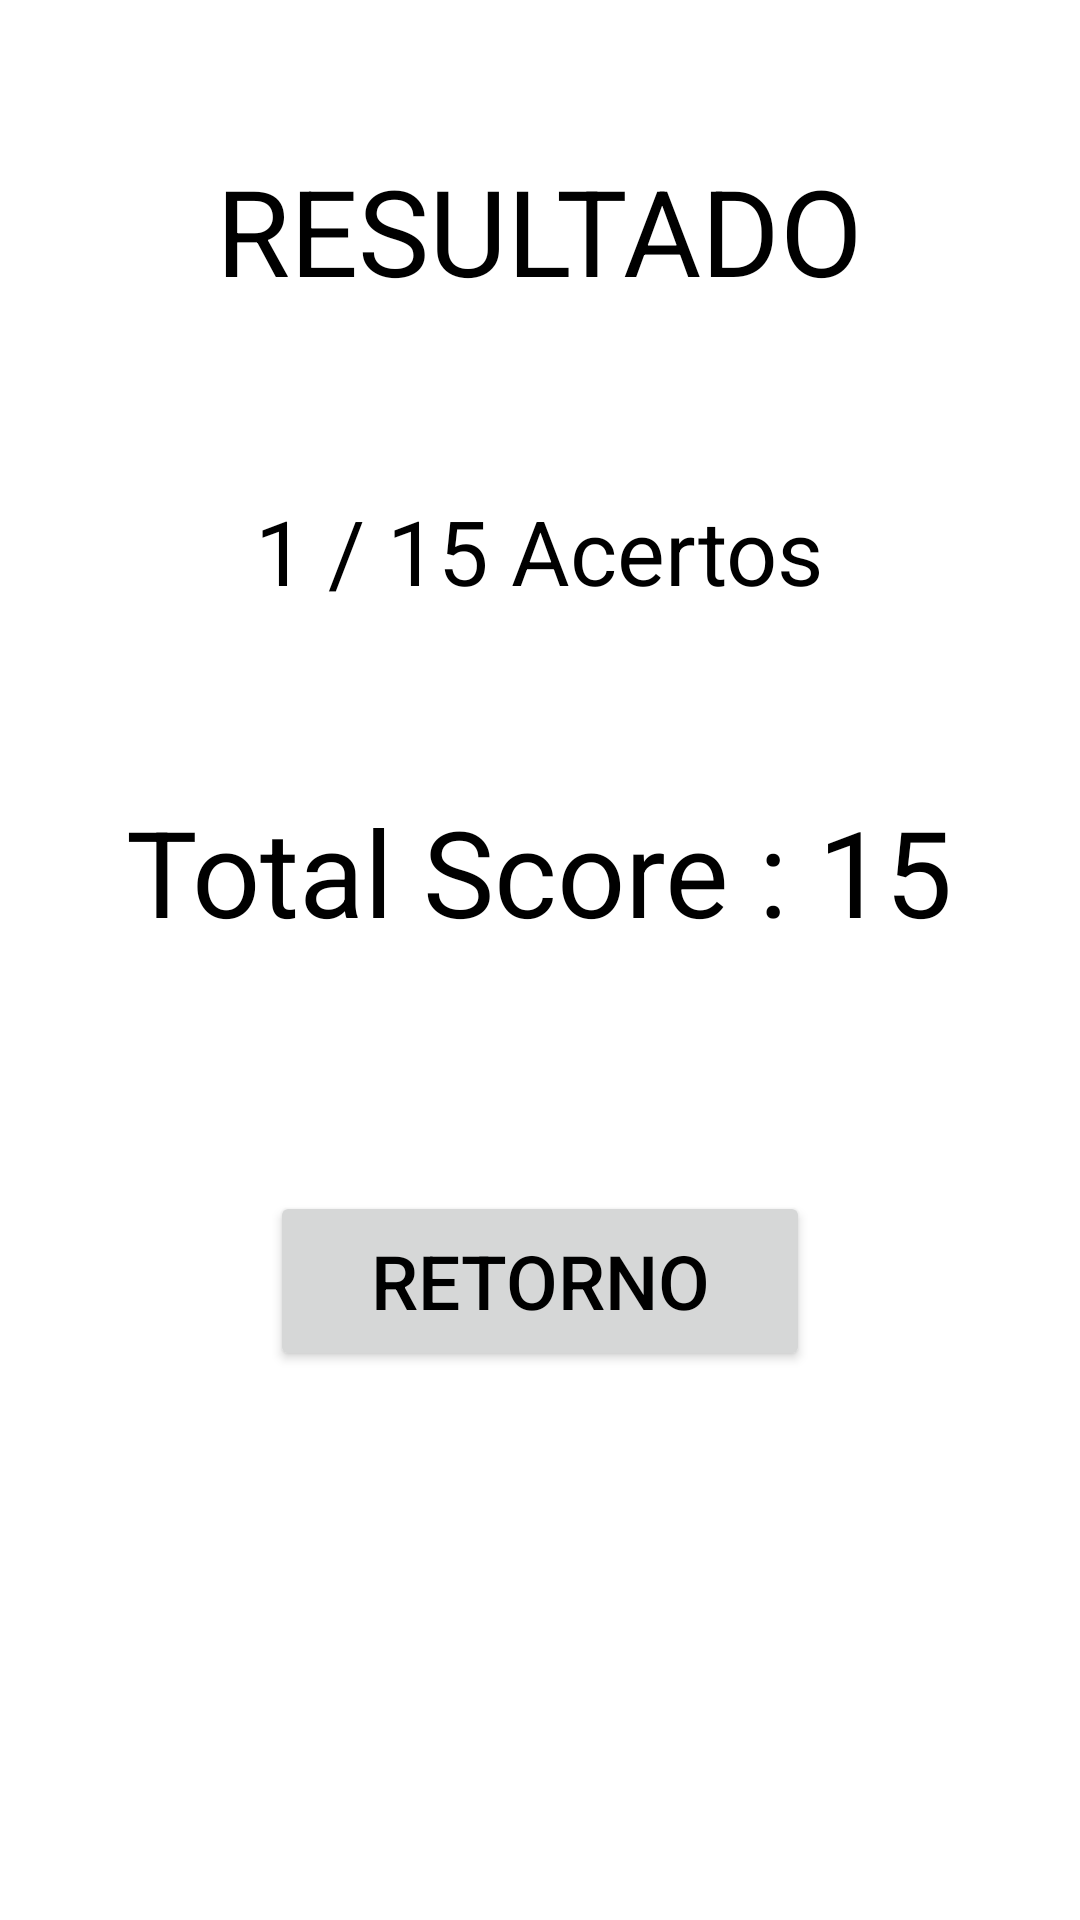

Layout XML and referenced resources for this Android screen:
<!-- AndroidManifest.xml: application theme Theme.Librasliquiz -->
<!-- res/layout/activity_result.xml -->
<?xml version="1.0" encoding="utf-8"?>
<LinearLayout xmlns:android="http://schemas.android.com/apk/res/android"
    xmlns:app="http://schemas.android.com/apk/res-auto"
    xmlns:tools="http://schemas.android.com/tools"
    android:layout_width="match_parent"
    android:layout_height="match_parent"
    tools:context=".ResultActivity"
    android:orientation="vertical"
    android:gravity="center_horizontal"
    android:background="#FFFFFF">

    <TextView
        android:layout_width="wrap_content"
        android:layout_height="wrap_content"
        android:textColor="#000000"
        android:text="RESULTADO"
        android:textSize="40sp"
        android:layout_marginTop="50dp"/>

    <TextView
        android:id="@+id/resultLabel"
        android:layout_width="wrap_content"
        android:layout_height="wrap_content"
        android:textColor="#000000"
        android:text="1 / 15 Acertos"
        android:textSize="30sp"
        android:layout_marginTop="60dp"/>

    <TextView
        android:id="@+id/totalScoreLabel"
        android:layout_width="wrap_content"
        android:layout_height="wrap_content"
        android:textColor="#000000"
        android:text="Total Score : 15"
        android:textSize="40sp"
        android:layout_marginTop="60dp"/>

    <Button
        android:layout_width="180dp"
        android:layout_height="60dp"
        android:text="Retorno"
        android:textColor="#000000"
        android:textSize="25sp"
        android:layout_marginTop="80dp"
        android:onClick="returnTop"/>

</LinearLayout>
<!-- resources referenced by this layout -->
<resources>
  <style name="Theme.Librasliquiz" parent="Theme.MaterialComponents.DayNight.DarkActionBar">
          
          <item name="colorPrimary">@color/orange_200</item>
          <item name="colorPrimaryVariant">@color/orange_700</item>
          <item name="colorOnPrimary">@color/white</item>
          
          <item name="android:statusBarColor" tools:targetApi="l">?attr/colorPrimaryVariant</item>
          
      </style>
  <color name="orange_200">#ffae00</color>
  <color name="orange_700">#ff8c00</color>
  <color name="white">#FFFFFFFF</color>
</resources>
